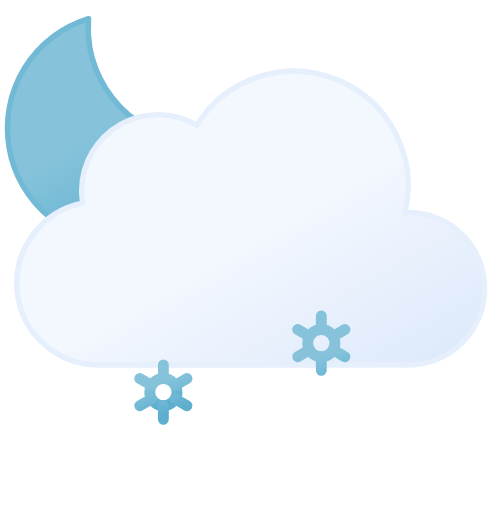
t = 0.00 s
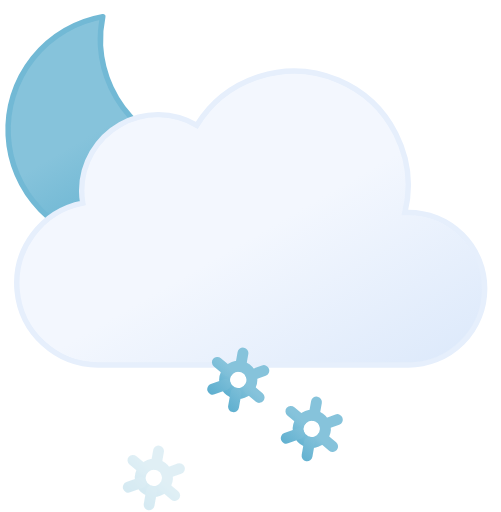
t = 1.75 s
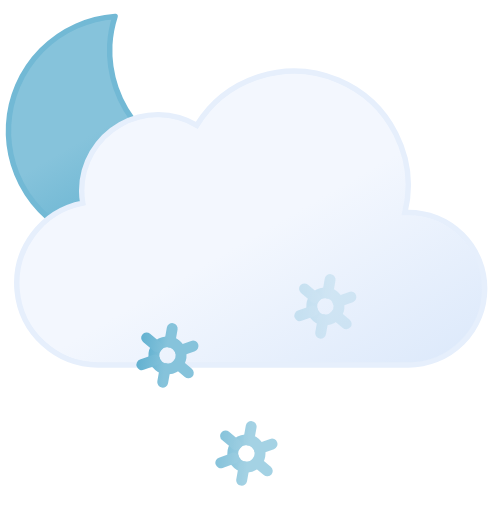
t = 3.25 s
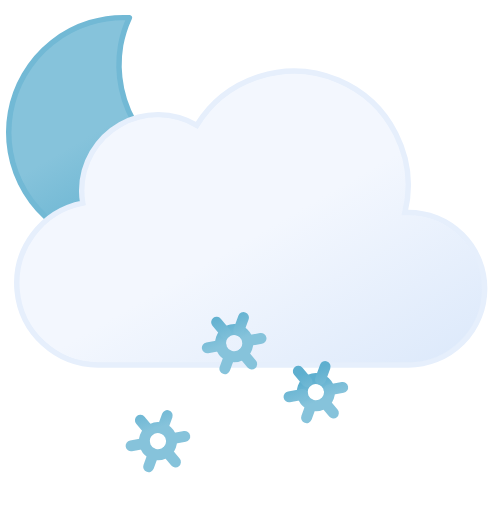
t = 5.00 s
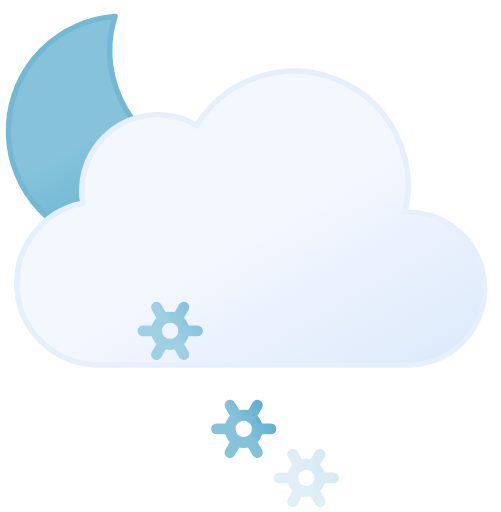
t = 6.75 s
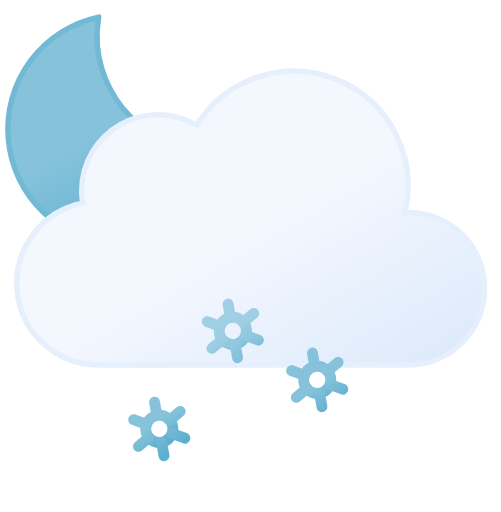
t = 8.75 s

The animated SVG that drew these frames (rendered in a browser with its animation timeline set to each time). Animation: 11 SMIL elements (animate=3,animateTransform=8); one cycle of 10.00 s, repeats indefinitely.

<svg xmlns="http://www.w3.org/2000/svg" xmlns:xlink="http://www.w3.org/1999/xlink" viewBox="9 12 46 47">
	<defs>
		<linearGradient id="a" x1="13.58" y1="15.57" x2="24.15" y2="33.87" gradientUnits="userSpaceOnUse">
			<stop offset="0" stop-color="#86c3db"/>
			<stop offset="0.45" stop-color="#86c3db"/>
			<stop offset="1" stop-color="#5eafcf"/>
			<animateTransform attributeName="gradientTransform" type="rotate" values="10 19.22 24.293; -10 19.22 24.293; 10 19.22 24.293" dur="10s" repeatCount="indefinite"/>
		</linearGradient>
		<linearGradient id="b" x1="22.56" y1="21.96" x2="39.2" y2="50.8" gradientUnits="userSpaceOnUse">
			<stop offset="0" stop-color="#f3f7fe"/>
			<stop offset="0.45" stop-color="#f3f7fe"/>
			<stop offset="1" stop-color="#deeafb"/>
		</linearGradient>
		<linearGradient id="c" x1="30.12" y1="43.48" x2="31.88" y2="46.52" xlink:href="#a"/>
		<linearGradient id="d" x1="29.67" y1="42.69" x2="32.33" y2="47.31" xlink:href="#a"/>
		<linearGradient id="e" x1="23.12" y1="43.48" x2="24.88" y2="46.52" xlink:href="#a"/>
		<linearGradient id="f" x1="22.67" y1="42.69" x2="25.33" y2="47.31" xlink:href="#a"/>
		<linearGradient id="g" x1="37.12" y1="43.48" x2="38.88" y2="46.52" xlink:href="#a"/>
		<linearGradient id="h" x1="36.67" y1="42.69" x2="39.33" y2="47.31" xlink:href="#a"/>
	</defs>
	<path d="M29.33,26.68A10.61,10.61,0,0,1,18.65,16.14,10.5,10.5,0,0,1,19,13.5,10.54,10.54,0,1,0,30.5,26.61,11.48,11.48,0,0,1,29.33,26.68Z" stroke="#72b9d5" stroke-linecap="round" stroke-linejoin="round" stroke-width="0.5" fill="url(#a)">
		<animateTransform attributeName="transform" type="rotate" values="-10 19.22 24.293; 10 19.22 24.293; -10 19.22 24.293" dur="10s" repeatCount="indefinite"/>
	</path>
	<path d="M46.5,31.5l-.32,0a10.49,10.49,0,0,0-19.11-8,7,7,0,0,0-10.57,6,7.21,7.21,0,0,0,.1,1.14A7.5,7.5,0,0,0,18,45.5a4.19,4.19,0,0,0,.5,0v0h28a7,7,0,0,0,0-14Z" stroke="#e6effc" stroke-miterlimit="10" stroke-width="0.5" fill="url(#b)"/>
	<g>
		<circle cx="31" cy="45" r="1.25" fill="none" stroke-miterlimit="10" stroke="url(#c)"/>
		<path d="M33.17,46.25l-1.09-.63m-2.16-1.24-1.09-.63M31,42.5v1.25m0,3.75V46.25m-1.08-.63-1.09.63m4.34-2.5-1.09.63" fill="none" stroke-linecap="round" stroke-miterlimit="10" stroke="url(#d)"/>
		<animateTransform attributeName="transform" type="translate" additive="sum" values="-1 -6; 1 12" dur="4s" repeatCount="indefinite"/>
		<animateTransform attributeName="transform" type="rotate" additive="sum" values="0 31 45; 360 31 45" dur="9s" repeatCount="indefinite"/>
		<animate attributeName="opacity" values="0;1;1;1;0" dur="4s" repeatCount="indefinite"/>
	</g>
	<g>
		<circle cx="24" cy="45" r="1.25" fill="none" stroke-miterlimit="10" stroke="url(#e)"/>
		<path d="M26.17,46.25l-1.09-.63m-2.16-1.24-1.09-.63M24,42.5v1.25m0,3.75V46.25m-1.08-.63-1.09.63m4.34-2.5-1.09.63" fill="none" stroke-linecap="round" stroke-miterlimit="10" stroke="url(#f)"/>
		<animateTransform attributeName="transform" type="translate" additive="sum" values="1 -6; -1 12" begin="-2s" dur="4s" repeatCount="indefinite"/>
		<animateTransform attributeName="transform" type="rotate" additive="sum" values="0 24 45; 360 24 45" dur="9s" repeatCount="indefinite"/>
		<animate attributeName="opacity" values="0;1;1;1;0" begin="-2s" dur="4s" repeatCount="indefinite"/>
	</g>
	<g>
		<circle cx="38" cy="45" r="1.25" fill="none" stroke-miterlimit="10" stroke="url(#g)"/>
		<path d="M40.17,46.25l-1.09-.63m-2.16-1.24-1.09-.63M38,42.5v1.25m0,3.75V46.25m-1.08-.63-1.09.63m4.34-2.5-1.09.63" fill="none" stroke-linecap="round" stroke-miterlimit="10" stroke="url(#h)"/>
		<animateTransform attributeName="transform" type="translate" additive="sum" values="1 -6; -1 12" begin="-1s" dur="4s" repeatCount="indefinite"/>
		<animateTransform attributeName="transform" type="rotate" additive="sum" values="0 38 45; 360 38 45" dur="9s" repeatCount="indefinite"/>
		<animate attributeName="opacity" values="0;1;1;1;0" begin="-1s" dur="4s" repeatCount="indefinite"/>
	</g>
</svg>
